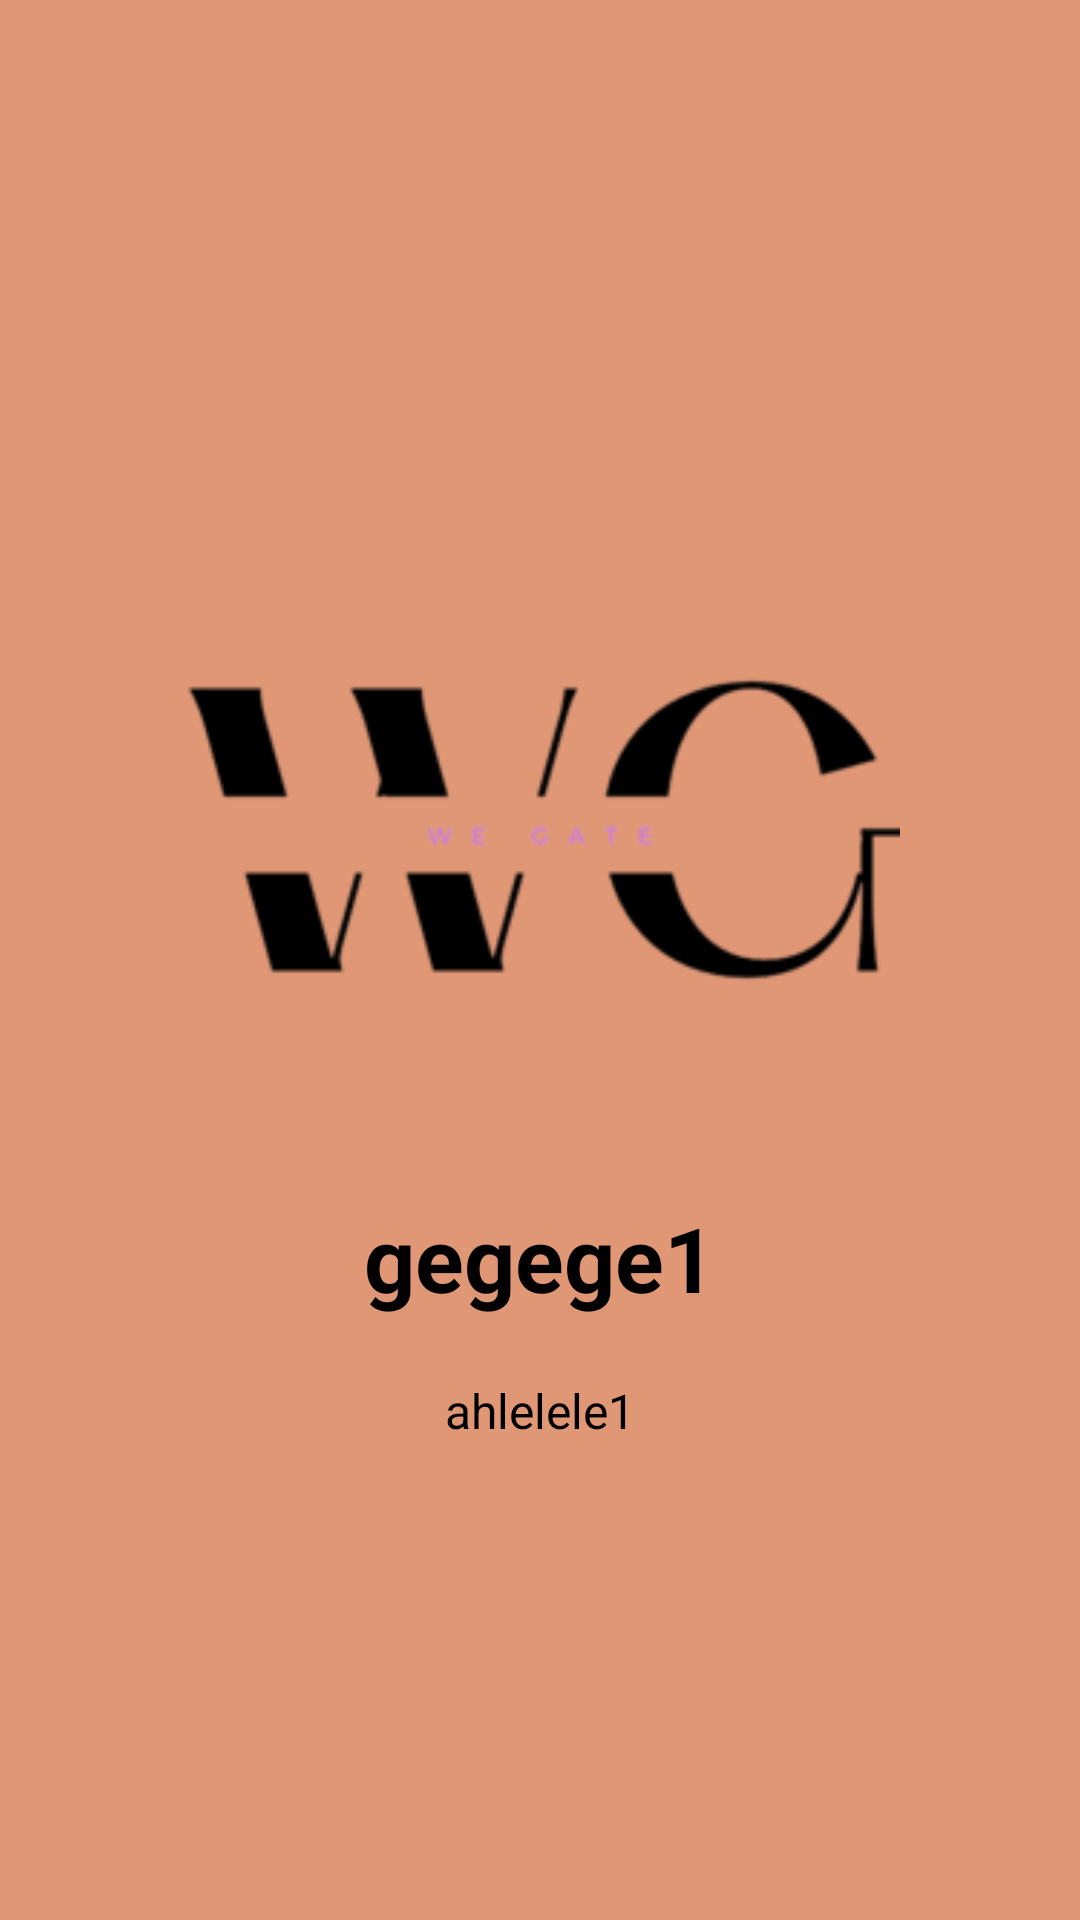

Reconstruct the res/layout file that produces this screen, plus the resources it refers to.
<!-- AndroidManifest.xml: application theme Theme.WeGate -->
<!-- res/layout/welcome_slide1.xml -->
<?xml version="1.0" encoding="utf-8"?>
<RelativeLayout xmlns:android="http://schemas.android.com/apk/res/android"
    android:layout_width="match_parent"
    android:layout_height="match_parent"
    android:background="#e09775">

    <LinearLayout
        android:layout_width="wrap_content"
        android:layout_height="wrap_content"
        android:layout_centerInParent="true"
        android:gravity="center_horizontal"
        android:orientation="vertical">

        <ImageView
            android:layout_width="240dp"
            android:layout_height="240dp"
            android:src="@drawable/logo" />

        <TextView
            android:layout_width="wrap_content"
            android:layout_height="wrap_content"
            android:text="gegege1"
            android:textColor="@color/black"
            android:textSize="30dp"
            android:textStyle="bold" />

        <TextView
            android:layout_width="wrap_content"
            android:layout_height="wrap_content"
            android:layout_marginTop="20dp"
            android:paddingLeft="40dp"
            android:paddingRight="40dp"
            android:text="ahlelele1"
            android:textAlignment="center"
            android:textColor="@color/black"
            android:textSize="16dp" />

    </LinearLayout>
</RelativeLayout>
<!-- resources referenced by this layout -->
<resources>
  <color name="black">#FF000000</color>
  <!-- drawable logo: png bitmap (drawable, 3023 bytes) -->
  <style name="Theme.WeGate" parent="Theme.AppCompat.DayNight.NoActionBar">
          
          <item name="colorPrimary">@color/purple_500</item>
          <item name="colorPrimaryVariant">@color/purple_700</item>
          <item name="colorOnPrimary">@color/white</item>
          
          <item name="colorSecondary">@color/teal_200</item>
          <item name="colorSecondaryVariant">@color/teal_700</item>
          <item name="colorOnSecondary">@color/black</item>
          
          <item name="android:statusBarColor">#D288A2</item>
          
  
      </style>
  <color name="purple_500">#FF6200EE</color>
  <color name="purple_700">#FF3700B3</color>
  <color name="white">#FFFFFFFF</color>
  <color name="teal_200">#FF03DAC5</color>
  <color name="teal_700">#FF018786</color>
</resources>
